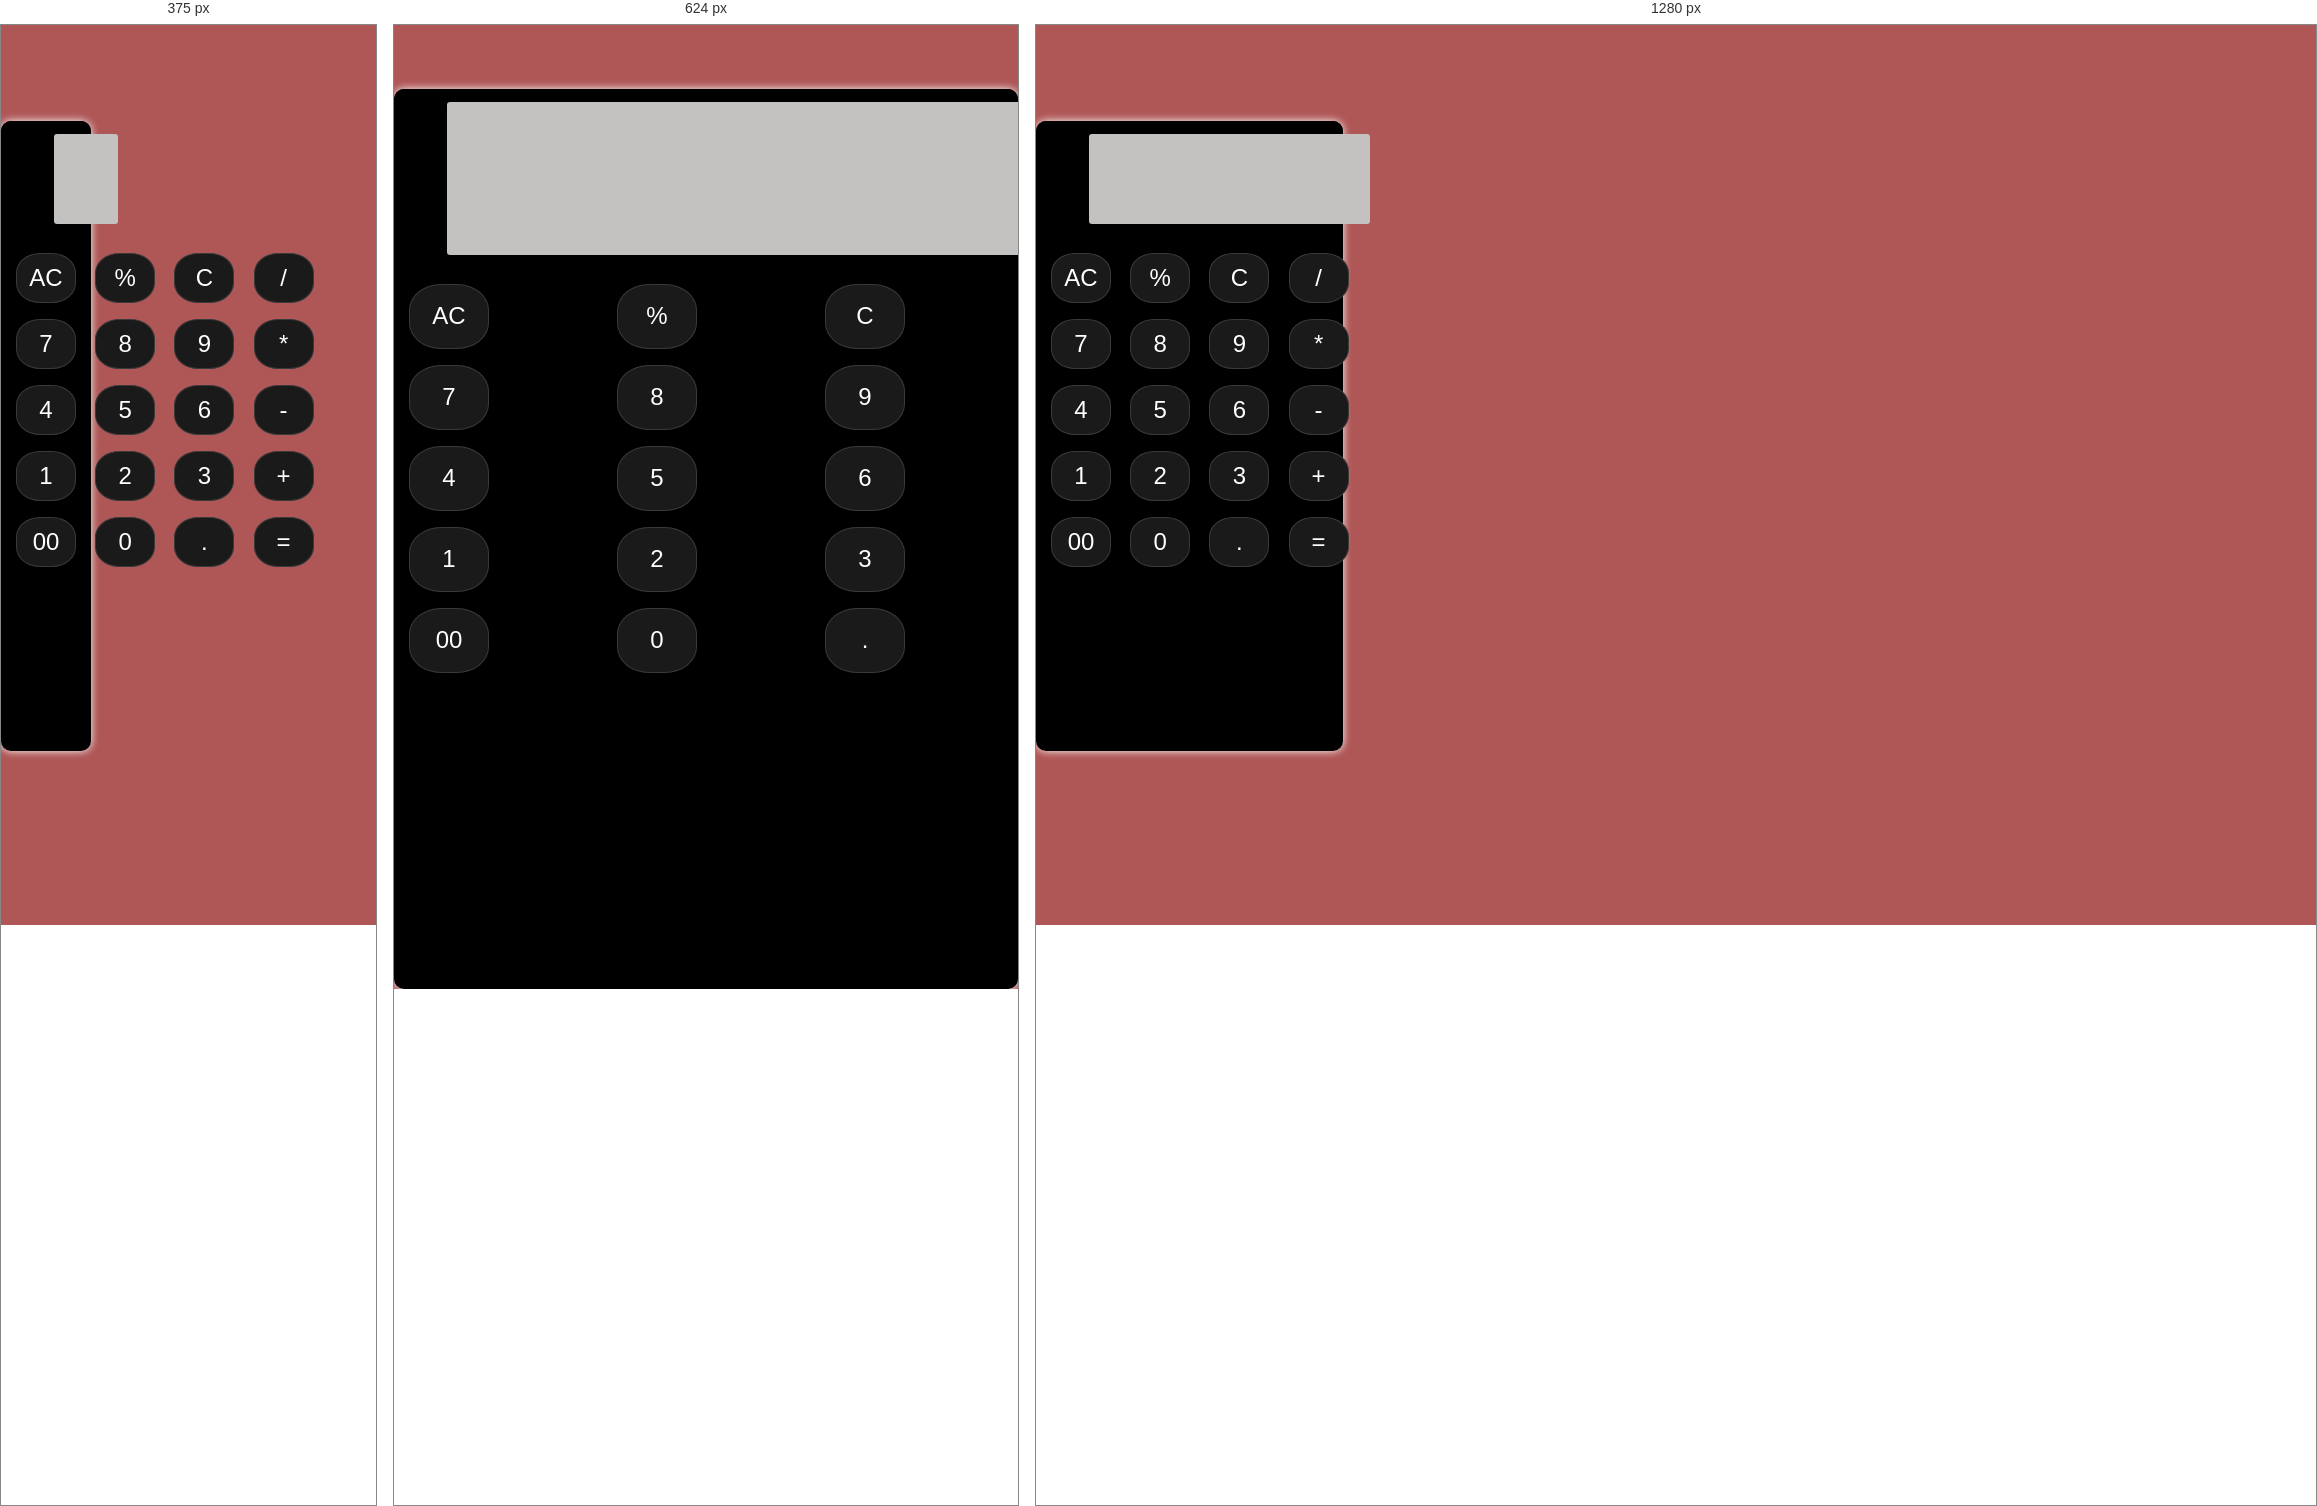
Rendered at 375 px, 624 px and 1280 px, left to right.

<!-- file: index.html -->
<!DOCTYPE html>
<html lang="en">

<head>
    <meta charset="UTF-8">
    <meta name="viewport" content="width=device-width, initial-scale=1.0">
    <link rel="stylesheet" href="style.css">

    <title>Clculator</title>
</head>

<body>
    <!--  caclulator container -->
    <div class="container">
        <!-- display number -->
        <div class="input">
            <input type="text" class="enterNum" id="enterNum" readonly>

        </div>

        <!-- show number and operator -->
        <div class="showNum" id="showNum">
            <!--  first roew -->
            <button onclick="calculate('')">AC</button>
            <button onclick="calculate('%')">%</button>
            <button onclick="calculate('c')">C</button>
            <button onclick="calculate('/')">/</button>
            <!-- second row -->
            <button onclick="calculate('7')">7</button>
            <button onclick="calculate('8')">8</button>
            <button onclick="calculate('9')">9</button>
            <button onclick="calculate('*')">*</button>
            <!-- 3rd row -->
            <button onclick="calculate('4')">4</button>
            <button onclick="calculate('5')">5</button>
            <button onclick="calculate('6')">6</button>
            <button onclick="calculate('-')">-</button>
            <!-- 4th row -->
            <button onclick="calculate('1')">1</button>
            <button onclick="calculate('2')">2</button>
            <button onclick="calculate('3')">3</button>
            <button onclick="calculate('+')">+</button>
            <!-- 5th row -->
            <button onclick="calculate('00')">00</button>
            <button onclick="calculate('0')">0</button>
            <button onclick="calculate('.')">.</button>
            <button onclick="calculate('=')">=</button>


        </div>
    </div>
    <script src="calcu.js"></script>
</body>

</html>

/* @media block from style.css */
@media (min-width:320px)and(max-width:480px) {
                .container {
                    width: 100%;
                    height: 100vh;
                    background-color: black;
                    margin-top: 2rem;
                    border: 1px solid rebeccapurple;
                }
                .container .showNum {
                    grid-template-columns: 80px 80px 80px 80px;
                    column-gap: 2.4rem;
                    row-gap: 2.4rem;
                    margin-top: 1rem;
                    background-color: black;
                }
            }

/* @media block from style.css */
@media (min-width:481px)and (max-width:768px) {
                .container {
                    width: 100%;
                    height: 100vh;
                    background-color: black;
                    margin-top: 4rem;
                }
                .container .enterNum {
                    height: 17vh;
                    font-size: 2rem;
                }
                .container .showNum {
                    grid-template-columns: 80px 80px 80px 80px;
                    column-gap: 8rem;
                    row-gap: 1rem;
                    margin-top: 1rem;
                    background-color: black;
                }
                .container .showNum button {
                    height: 65px;
                    border-radius: 40%;
                    color: white;
                    margin-left: 30px;
                    border: 1px solid rgb(59, 58, 58);
                    font-size: 1.5rem;
                }
            }